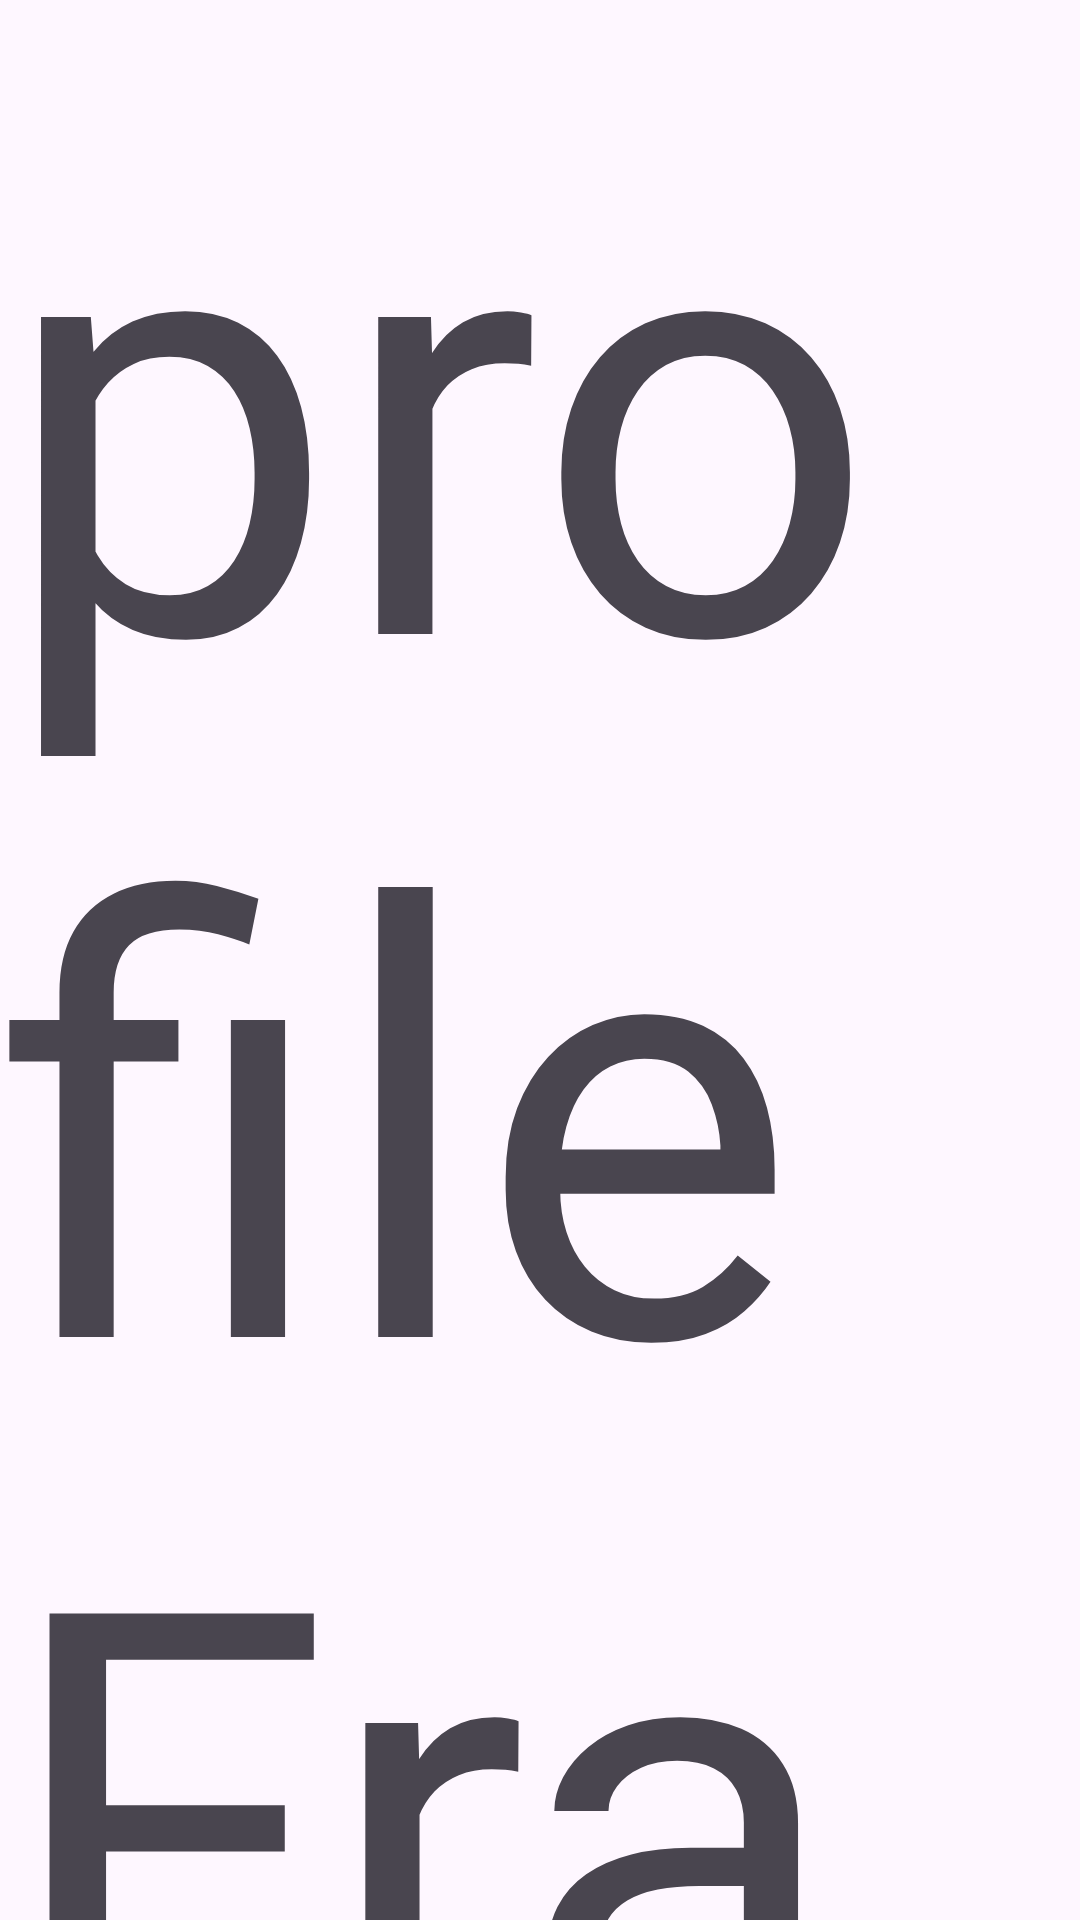

Produce the Android XML layout that renders to this screen, including the resource entries it uses.
<!-- AndroidManifest.xml: application theme Theme.ViGo -->
<!-- res/layout/fragment_profile.xml -->
<?xml version="1.0" encoding="utf-8"?>
<FrameLayout xmlns:android="http://schemas.android.com/apk/res/android"
    xmlns:tools="http://schemas.android.com/tools"
    android:layout_width="match_parent"
    android:layout_height="match_parent"
    tools:context=".ProfileFragment">
    <TextView
        android:layout_width="wrap_content"
        android:layout_height="wrap_content"
        android:text="profile Fragment"
        android:textSize="200dp"
        android:layout_centerInParent="true"/>

</FrameLayout>
<!-- resources referenced by this layout -->
<resources>
  <style name="Theme.ViGo" parent="Base.Theme.ViGo" />
  <style name="Base.Theme.ViGo" parent="Theme.Material3.DayNight.NoActionBar">
          <item name="colorPrimary" type="color">@color/my_primary</item>
          <item name="colorPrimaryVariant" type="color">@color/my_primary</item>
          <item name="colorOnPrimary" type="color">@color/white</item>
          
          <item name="colorSecondary" type="color">@color/my_secondary</item>
          <item name="colorSecondaryVariant" type="color">@color/my_secondary</item>
          <item name="colorOnSecondary" type="color">@color/black</item>
          
          <item name="android:statusBarColor" type="color">@color/my_primary</item>
      </style>
  <!-- not gathered from this repository: default colours our renderer supplied (Android Studio template values) -->
  <color name="black">#FF000000</color>
  <color name="white">#FFFFFFFF</color>
</resources>
